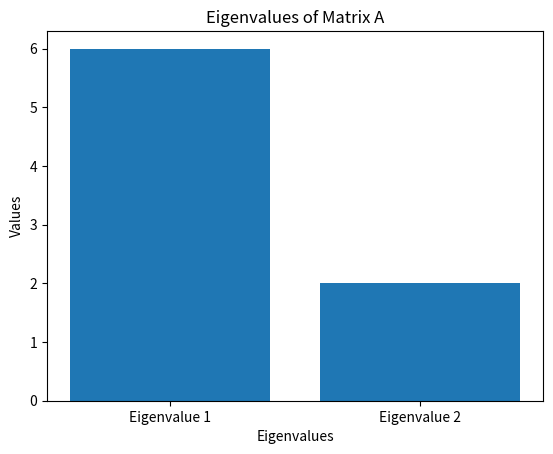

This chart was generated by the following Python code:
#Calculate eigenvalues and display a bar chart

import numpy as np
import matplotlib.pyplot as plt

A = np.array([[4, 2],
              [2, 4]])

eigenvalues = np.linalg.eigvals(A)

print("Matrix A:")
print(A)
print("Eigenvalues:", eigenvalues)

plt.bar(["Eigenvalue 1", "Eigenvalue 2"], eigenvalues)
plt.xlabel("Eigenvalues")
plt.ylabel("Values")
plt.title("Eigenvalues of Matrix A")
plt.show()
